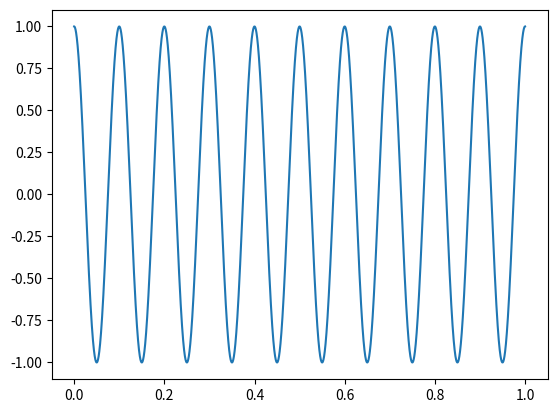

Recreate this plot in Python.
import matplotlib.pyplot as plt
import numpy as np

N=100





fc1=10 # Частота косинуса 

t1=np.arange( 0, 1, 0.0000001) 
x1=np.cos(2*np.pi*fc1*t1) 

plt.plot(t1,x1)
plt.show()